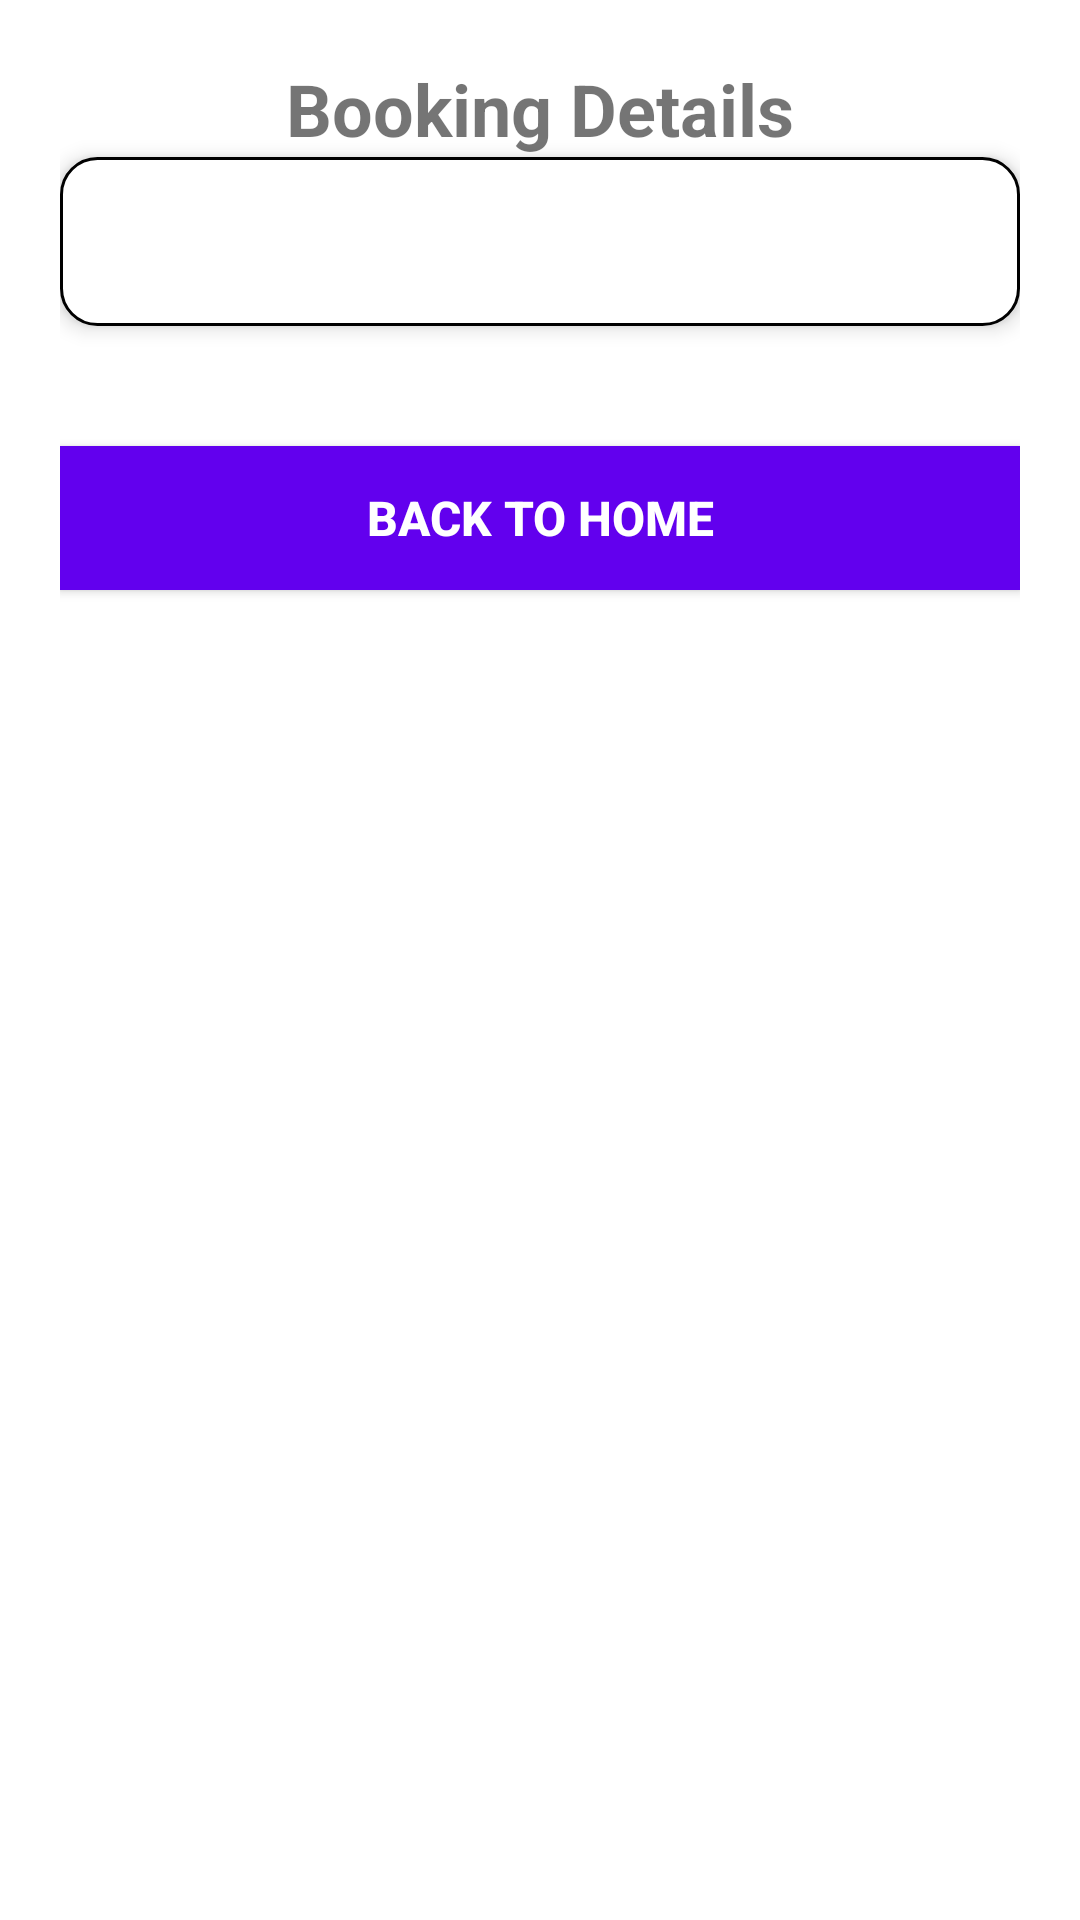

Android layout source for this screen:
<!-- AndroidManifest.xml: application theme Theme.GridViewAK -->
<!-- res/layout/activity_booking_details.xml -->
<?xml version="1.0" encoding="utf-8"?>
<ScrollView
    xmlns:android="http://schemas.android.com/apk/res/android"
    android:layout_width="match_parent"
    android:layout_height="match_parent"
    android:background="@color/white"
    android:padding="20dp">

    <LinearLayout
        android:layout_width="match_parent"
        android:layout_height="wrap_content"
        android:orientation="vertical"
        android:gravity="center_horizontal">

        <TextView
            android:layout_width="wrap_content"
            android:layout_height="wrap_content"
            android:text="Booking Details"
            android:textSize="24sp"
            android:textStyle="bold"
            android:layout_gravity="center"/>

        <LinearLayout
            android:layout_width="match_parent"
            android:layout_height="wrap_content"
            android:orientation="vertical"
            android:background="@drawable/rounded_corner_card"
            android:padding="16dp"
            android:elevation="4dp"
            android:layout_marginBottom="24dp">

            <TextView
                android:layout_width="match_parent"
                android:layout_height="wrap_content"
                android:id="@+id/tv_booking_details"
                android:textSize="18sp"
                android:textColor="@color/black"
                android:lineSpacingExtra="4dp"/>
        </LinearLayout>

        <Button
            android:id="@+id/btn_back_to_home"
            android:layout_width="match_parent"
            android:layout_height="wrap_content"
            android:text="Back to Home"
            android:textSize="16sp"
            android:textStyle="bold"
            android:background="@color/purple_500"
            android:textColor="@color/white"
            android:paddingVertical="12dp"
            android:layout_marginTop="16dp"
            android:layout_marginBottom="8dp"
            android:layout_gravity="center"/>
    </LinearLayout>
</ScrollView>
<!-- resources referenced by this layout -->
<resources>
  <!-- drawable rounded_corner_card (drawable) -->
  <?xml version="1.0" encoding="utf-8"?>
  <shape xmlns:android="http://schemas.android.com/apk/res/android">
      <corners android:radius="12dp"/>
      <solid android:color="@color/white"/>
      <stroke android:width="1dp" android:color="@color/lavender"/>
  </shape>
  <style name="Theme.GridViewAK" parent="Theme.MaterialComponents.DayNight.NoActionBar">
          
          <item name="colorPrimary">@color/lavender</item>
          <item name="colorPrimaryVariant">@color/lavender</item>
          <item name="colorOnPrimary">@color/white</item>
          
          <item name="colorSecondary">@color/teal_200</item>
          <item name="colorSecondaryVariant">@color/teal_700</item>
          <item name="colorOnSecondary">@color/black</item>
          
          <item name="android:statusBarColor">?attr/colorPrimaryVariant</item>
          
      </style>
  <!-- not gathered from this repository: default colours our renderer supplied (Android Studio template values) -->
  <color name="purple_500">#FF6200EE</color>
  <color name="teal_200">#FF03DAC5</color>
  <color name="teal_700">#FF018786</color>
  <color name="black">#FF000000</color>
  <color name="white">#FFFFFFFF</color>
</resources>
